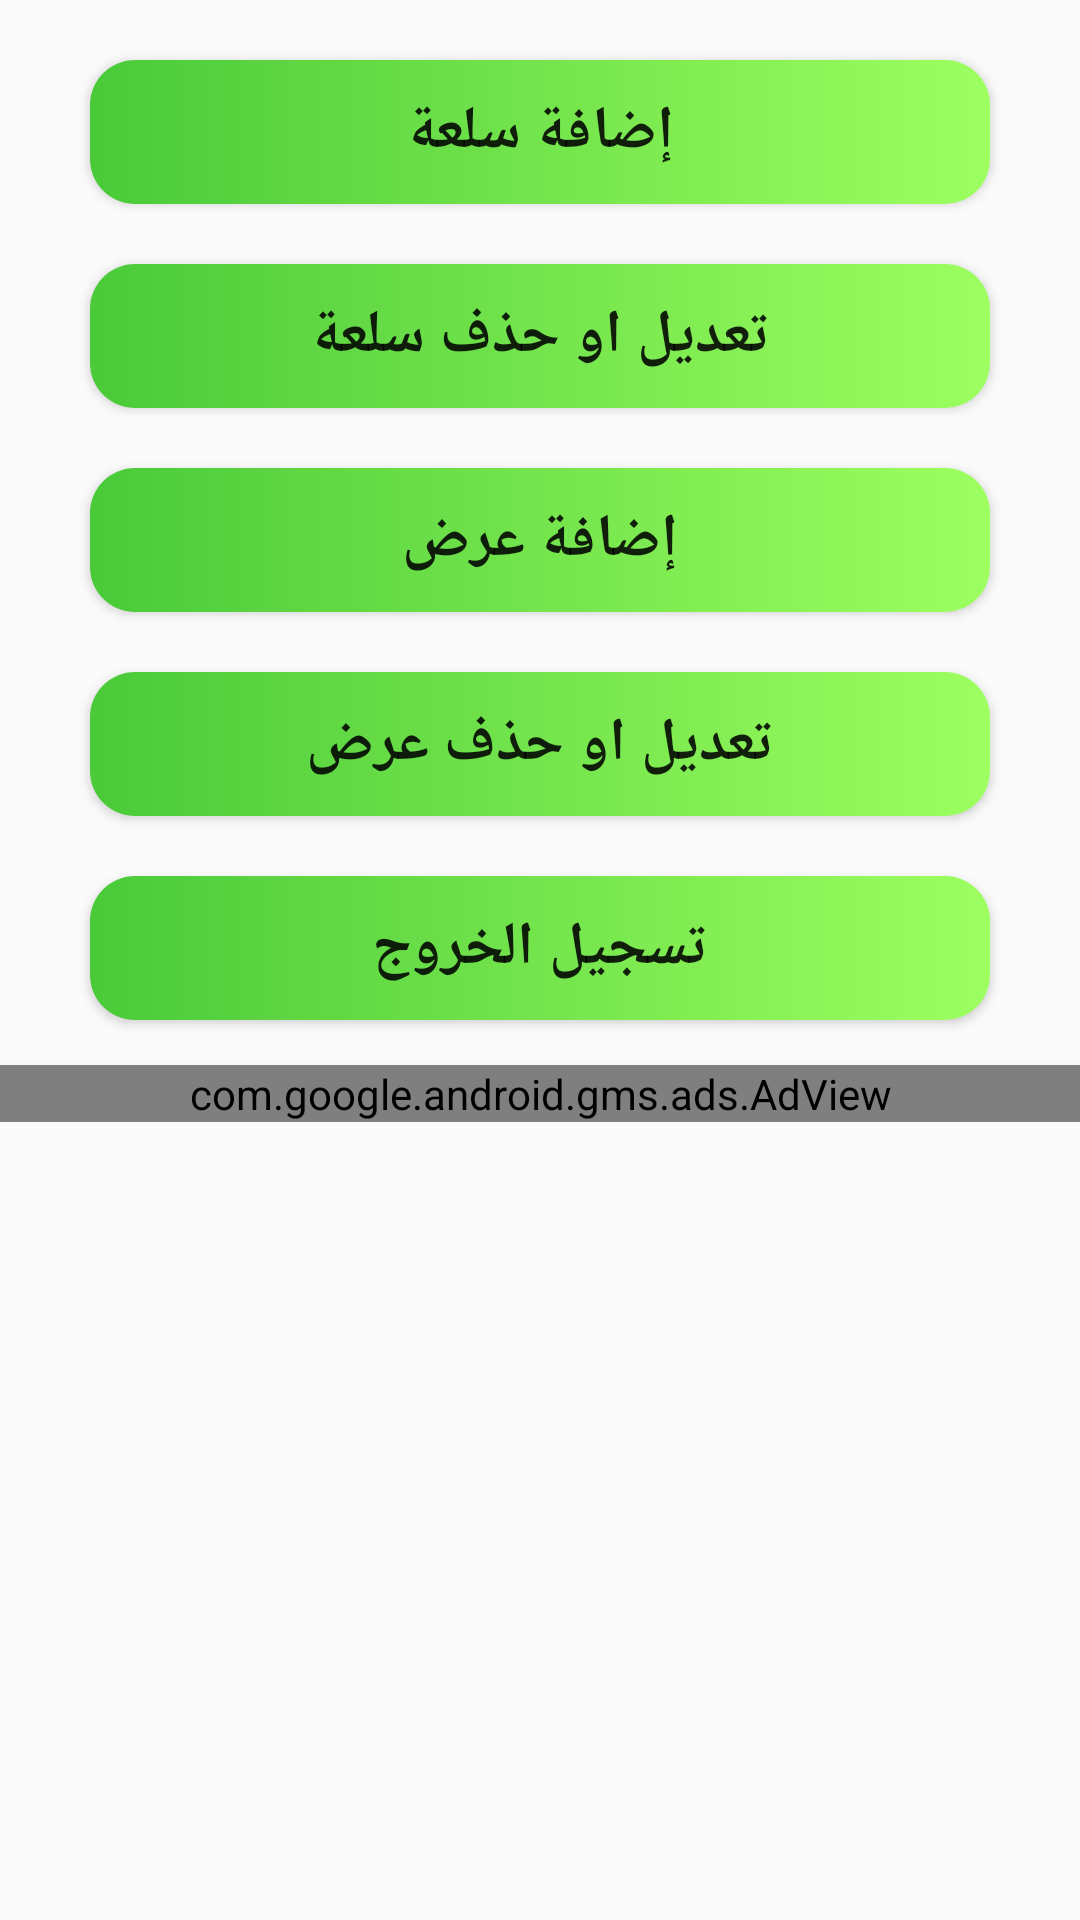

Layout XML and referenced resources for this Android screen:
<!-- AndroidManifest.xml: application theme AppTheme -->
<!-- res/layout/fragment_product_options.xml -->
<FrameLayout xmlns:android="http://schemas.android.com/apk/res/android"
    xmlns:tools="http://schemas.android.com/tools"
    android:layout_width="match_parent"
    android:layout_height="match_parent"
    tools:context="com.example.acer.zebdashop.product_options">


    <android.support.v4.widget.NestedScrollView
        android:layout_width="match_parent"
        android:layout_height="match_parent">

        <LinearLayout
            android:layout_width="match_parent"
            android:layout_height="match_parent"
            android:orientation="vertical">

            <Button
                android:id="@+id/add_product"
                android:layout_width="match_parent"
                android:layout_height="wrap_content"
                android:layout_marginLeft="30sp"
                android:layout_marginRight="30sp"
                android:layout_marginTop="20sp"
                android:background="@drawable/emp_buttons"
                android:text="إضافة سلعة"
                android:textSize="20sp"
                android:textStyle="bold" />

            <Button
                android:id="@+id/update_product"
                android:layout_width="match_parent"
                android:layout_height="wrap_content"
                android:layout_marginLeft="30sp"
                android:layout_marginRight="30sp"
                android:layout_marginTop="20sp"
                android:background="@drawable/emp_buttons"
                android:text="تعديل او حذف سلعة"
                android:textSize="20sp"
                android:textStyle="bold" />

            <Button
                android:id="@+id/add_discount"
                android:layout_width="match_parent"
                android:layout_height="wrap_content"
                android:layout_marginLeft="30sp"
                android:layout_marginRight="30sp"
                android:layout_marginTop="20sp"
                android:background="@drawable/emp_buttons"
                android:text="إضافة عرض"
                android:textSize="20sp"
                android:textStyle="bold" />

            <Button
                android:id="@+id/update_discount"
                android:layout_width="match_parent"
                android:layout_height="wrap_content"
                android:layout_marginLeft="30sp"
                android:layout_marginRight="30sp"
                android:layout_marginTop="20sp"
                android:background="@drawable/emp_buttons"
                android:text="تعديل او حذف عرض"
                android:textSize="20sp"
                android:textStyle="bold" />


            <Button
                android:id="@+id/log_out"
                android:layout_width="match_parent"
                android:layout_height="wrap_content"
                android:layout_marginLeft="30sp"
                android:layout_marginRight="30sp"
                android:layout_marginTop="20sp"
                android:background="@drawable/emp_buttons"
                android:drawableRight="@drawable/ic_exit_to_app_black_24dp"
                android:text="تسجيل الخروج"
                android:textSize="20sp"
                android:textStyle="bold" />


            <com.google.android.gms.ads.AdView
                xmlns:ads="http://schemas.android.com/apk/res-auto"
                android:id="@+id/adView"
                android:layout_width="match_parent"
                android:layout_height="wrap_content"
                android:layout_marginTop="15sp"
                android:layout_centerHorizontal="true"
                android:layout_alignParentBottom="true"
                ads:adSize="BANNER"
                ads:adUnitId="ca-app-pub-1151520966182945/4105626545">
            </com.google.android.gms.ads.AdView>

        </LinearLayout>
    </android.support.v4.widget.NestedScrollView>
</FrameLayout>
<!-- resources referenced by this layout -->
<resources>
  <!-- drawable emp_buttons (drawable) -->
  <?xml version="1.0" encoding="utf-8"?>
  
  <selector xmlns:android="http://schemas.android.com/apk/res/android">
      <item>
          <shape android:shape="rectangle">
              <corners android:radius="15sp" />
              <gradient android:angle="-360"
                  android:endColor="#9dff60"
                  android:startColor="#4aca39" />
          </shape>
      </item>
  </selector>
  <style name="AppTheme" parent="Theme.AppCompat.Light.NoActionBar">
          
          <item name="colorPrimary">@color/colorPrimary</item>
          <item name="colorPrimaryDark">@color/colorPrimaryDark</item>
          <item name="colorAccent">@color/colorAccent</item>
      </style>
  <color name="colorPrimary">#096cd6</color>
  <color name="colorPrimaryDark">#303F9F</color>
  <color name="colorAccent">#121315</color>
</resources>
